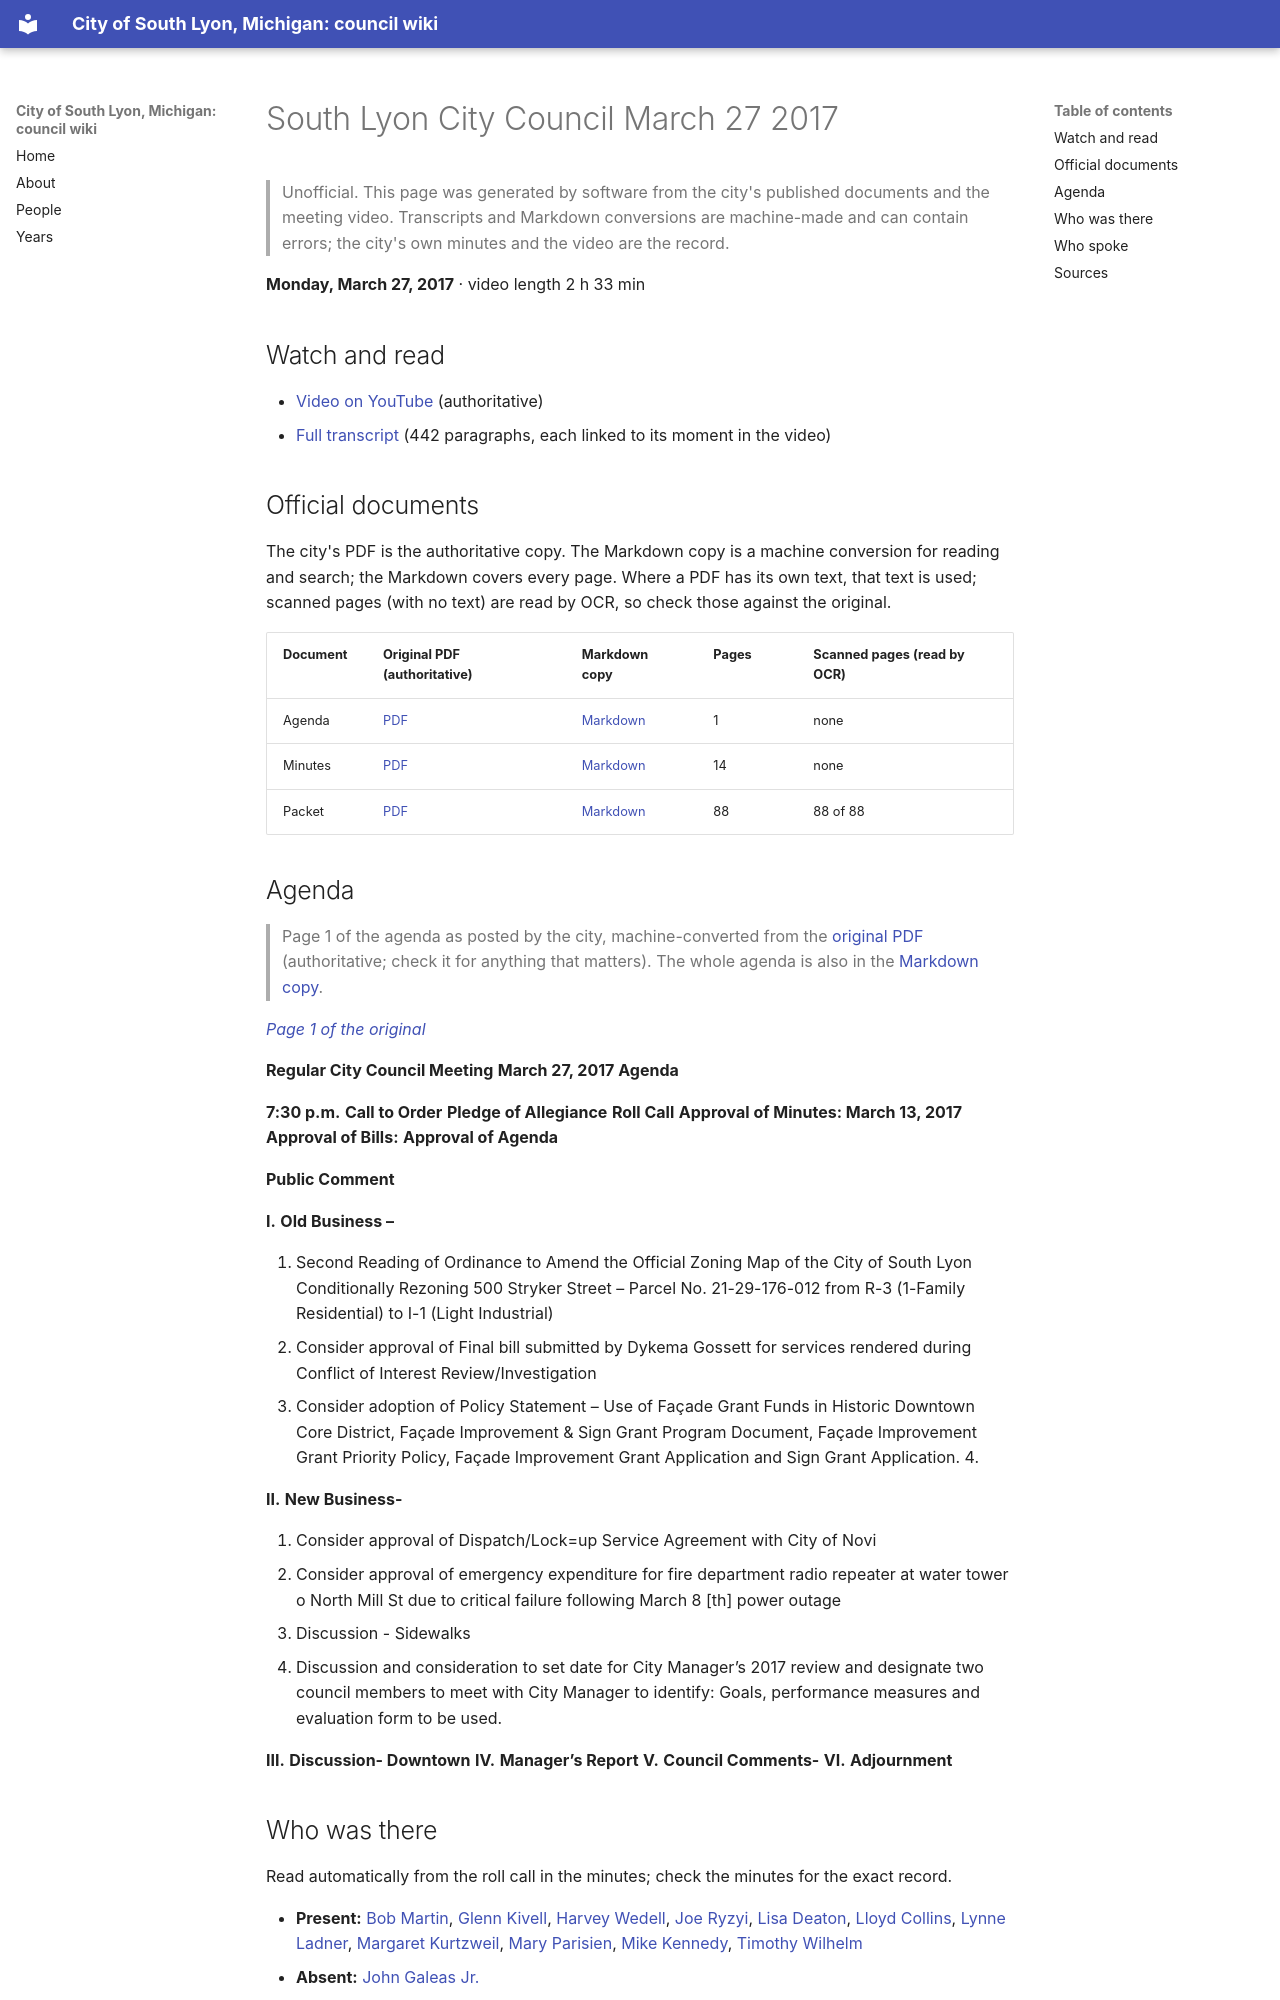

repository: RyanMathewson/city-of-south-lyon-mi-council-wiki · page: meetings/2017/2017-03-27/index.html · generator: mkdocs

---
title: "South Lyon City Council March 27 2017"
meeting_date: "2017-03-27"
video_url: "https://www.youtube.com/watch?v=1bO008Dadbs"
source_listing: "https://www.southlyonmi.org/government/city_council/city_council_minutes_and_agendas.php"
---


# South Lyon City Council March 27 2017

> Unofficial. This page was generated by software from the city's published documents and the meeting video. Transcripts and Markdown conversions are machine-made and can contain errors; the city's own minutes and the video are the record.

**Monday, March 27, 2017** · video length 2 h 33 min

## Watch and read

- [Video on YouTube](https://www.youtube.com/watch?v=1bO008Dadbs) (authoritative)
- [Full transcript](../../transcripts/2017/2017-03-27.md) (442 paragraphs, each linked to its moment in the video)

## Official documents

The city's PDF is the authoritative copy. The Markdown copy is a machine conversion for reading and search; the Markdown covers every page. Where a PDF has its own text, that text is used; scanned pages (with no text) are read by OCR, so check those against the original.

| Document | Original PDF (authoritative) | Markdown copy | Pages | Scanned pages (read by OCR) |
|---|---|---|---|---|
| Agenda | [PDF](https://www.southlyonmi.org/document_center/City%20Council/Agenda%20packet%20and%20Minutes/2017/agenda/3-27-17%20Agenda.pdf?t=202108310733070) | [Markdown](../../documents/2017/2017-03-27/agenda.md) | 1 | none |
| Minutes | [PDF](https://www.southlyonmi.org/document_center/City%20Council/Agenda%20packet%20and%20Minutes/2017/minutes/3-27-17%20CM.pdf?t=202108310733070) | [Markdown](../../documents/2017/2017-03-27/minutes.md) | 14 | none |
| Packet | [PDF](https://www.southlyonmi.org/document_center/City%20Council/Agenda%20packet%20and%20Minutes/2017/packet/Council%20Packet%203-27-17.pdf?t=202108310733070) | [Markdown](../../documents/2017/2017-03-27/packet.md) | 88 | 88 of 88 |
